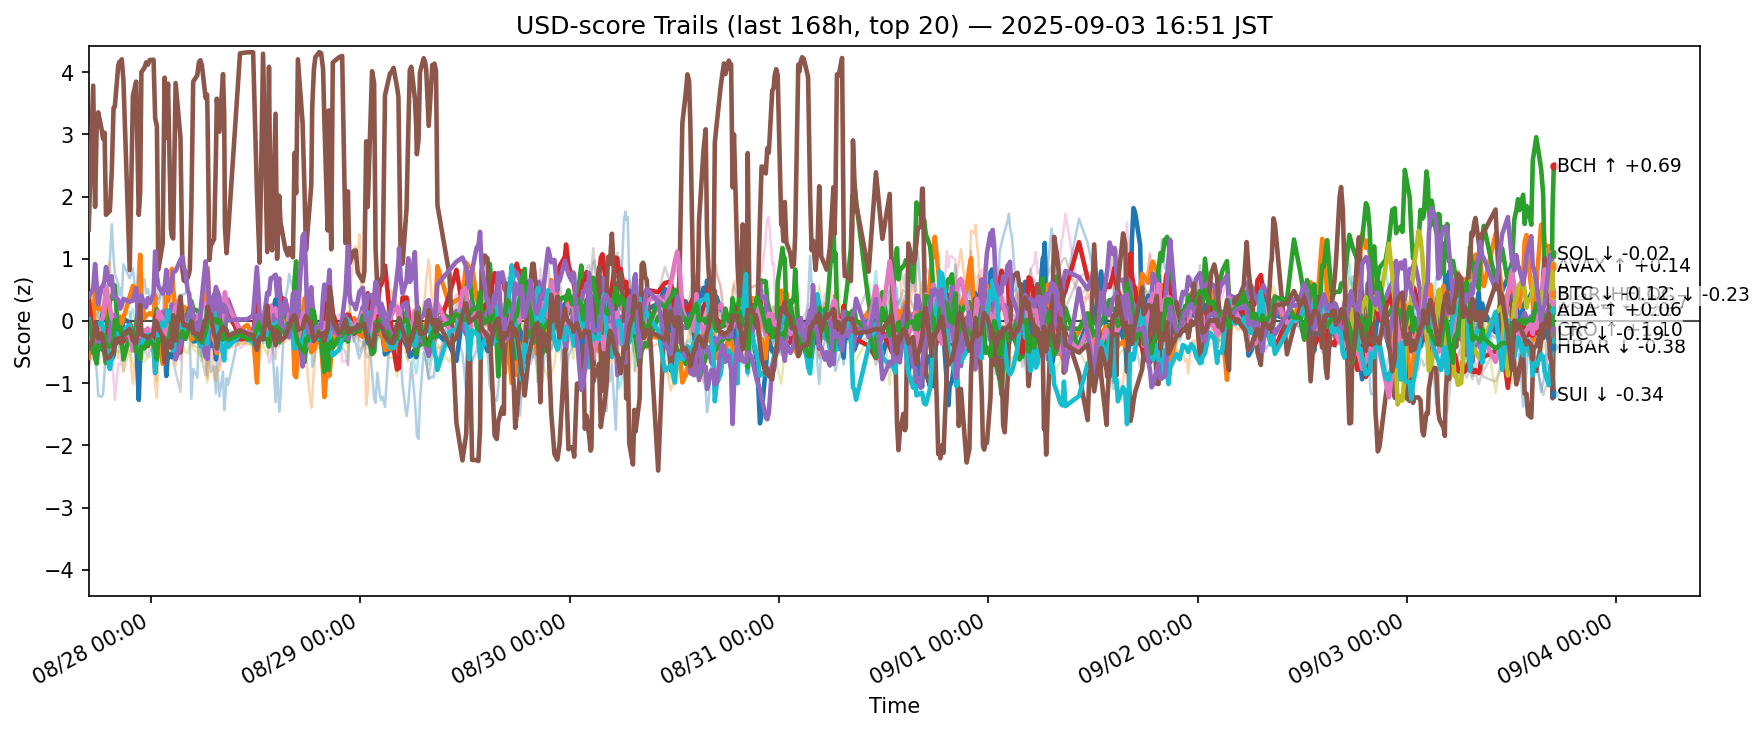

Source data for this figure (header and first rows):
ts, side, symbol, score
2025-08-27 07:51:33.166839+00:00, usd, ADA, -0.5169
2025-08-27 07:51:33.166839+00:00, usd, AVAX, -0.5938
2025-08-27 07:51:33.166839+00:00, usd, BCH, -0.08077
2025-08-27 07:51:33.166839+00:00, usd, BNB, 0.3722
2025-08-27 07:51:33.166839+00:00, usd, BTC, 0.02828
2025-08-27 07:51:33.166839+00:00, usd, CRO, 1.466
2025-08-27 07:51:33.166839+00:00, usd, DOGE, -0.08551
2025-08-27 07:51:33.166839+00:00, usd, ETH, 0.5318
2025-08-27 07:51:33.166839+00:00, usd, HBAR, 0.02615
2025-08-27 07:51:33.166839+00:00, usd, HYPE, 0.2059
2025-08-27 07:51:33.166839+00:00, usd, LINK, 0.6769
2025-08-27 07:51:33.166839+00:00, usd, LTC, -0.02384
2025-08-27 07:51:33.166839+00:00, usd, SHIB, -0.1848
2025-08-27 07:51:33.166839+00:00, usd, SOL, 0.3831
2025-08-27 07:51:33.166839+00:00, usd, SUI, -0.4419
2025-08-27 07:51:33.166839+00:00, usd, TON, -0.7722
2025-08-27 07:51:33.166839+00:00, usd, TRX, -0.002509
2025-08-27 07:51:33.166839+00:00, usd, UNI, -0.2457
2025-08-27 07:51:33.166839+00:00, usd, XLM, -0.6998
2025-08-27 07:51:33.166839+00:00, usd, XRP, -0.09799
2025-08-27 08:22:33.127388+00:00, usd, ADA, -0.206
2025-08-27 08:22:33.127388+00:00, usd, AVAX, -0.05798
2025-08-27 08:22:33.127388+00:00, usd, BCH, -0.5145
2025-08-27 08:22:33.127388+00:00, usd, BNB, -0.3207
2025-08-27 08:22:33.127388+00:00, usd, BTC, -0.3244
2025-08-27 08:22:33.127388+00:00, usd, CRO, 3.783
2025-08-27 08:22:33.127388+00:00, usd, DOGE, -0.4012
2025-08-27 08:22:33.127388+00:00, usd, ETH, 0.1143
2025-08-27 08:22:33.127388+00:00, usd, HBAR, -0.3
2025-08-27 08:22:33.127388+00:00, usd, HYPE, -0.4423
2025-08-27 08:22:33.127388+00:00, usd, LINK, -0.003446
2025-08-27 08:22:33.127388+00:00, usd, LTC, -0.3445
2025-08-27 08:22:33.127388+00:00, usd, SHIB, -0.3047
2025-08-27 08:22:33.127388+00:00, usd, SOL, 0.5165
2025-08-27 08:22:33.127388+00:00, usd, SUI, -0.2973
2025-08-27 08:22:33.127388+00:00, usd, TON, -0.4333
2025-08-27 08:22:33.127388+00:00, usd, TRX, -0.2691
2025-08-27 08:22:33.127388+00:00, usd, UNI, -0.3818
2025-08-27 08:22:33.127388+00:00, usd, XLM, -0.1519
2025-08-27 08:22:33.127388+00:00, usd, XRP, 0.2841
2025-08-27 08:35:38.606284+00:00, usd, ADA, -0.1091
2025-08-27 08:35:38.606284+00:00, usd, AVAX, 0.4756
2025-08-27 08:35:38.606284+00:00, usd, BCH, -0.2915
2025-08-27 08:35:38.606284+00:00, usd, BNB, -0.3708
2025-08-27 08:35:38.606284+00:00, usd, BTC, -0.4928
2025-08-27 08:35:38.606284+00:00, usd, CRO, 1.834
2025-08-27 08:35:38.606284+00:00, usd, DOGE, -0.1409
2025-08-27 08:35:38.606284+00:00, usd, ETH, -0.001079
2025-08-27 08:35:38.606284+00:00, usd, HBAR, -0.2099
2025-08-27 08:35:38.606284+00:00, usd, HYPE, -0.6261
2025-08-27 08:35:38.606284+00:00, usd, LINK, 0.1708
2025-08-27 08:35:38.606284+00:00, usd, LTC, -0.6031
2025-08-27 08:35:38.606284+00:00, usd, SHIB, -0.2354
2025-08-27 08:35:38.606284+00:00, usd, SOL, 0.9144
2025-08-27 08:35:38.606284+00:00, usd, SUI, -0.02051
2025-08-27 08:35:38.606284+00:00, usd, TON, -0.1757
2025-08-27 08:35:38.606284+00:00, usd, TRX, -0.2663
2025-08-27 08:35:38.606284+00:00, usd, UNI, -0.2985
2025-08-27 08:35:38.606284+00:00, usd, XLM, -0.2781
2025-08-27 08:35:38.606284+00:00, usd, XRP, 0.6696
... 12,400 more rows
